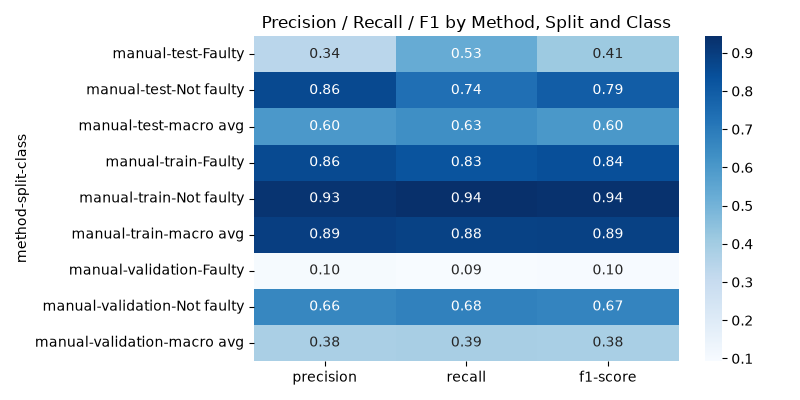

Values plotted in this chart, from the file beside it:
method, split, class, precision, recall, f1-score, support
manual, test, Faulty, 0.3368, 0.5311, 0.4122, 804.0
manual, test, Not faulty, 0.862, 0.7369, 0.7945, 3196
manual, test, macro avg, 0.5994, 0.634, 0.6033, 4000
manual, train, Faulty, 0.8595, 0.8255, 0.8421, 59233
manual, train, Not faulty, 0.9278, 0.9432, 0.9354, 140767
manual, train, macro avg, 0.8936, 0.8843, 0.8888, 200000
manual, validation, Faulty, 0.1024, 0.0935, 0.09777, 1123
manual, validation, Not faulty, 0.6578, 0.6802, 0.6688, 2877
manual, validation, macro avg, 0.3801, 0.3869, 0.3833, 4000
